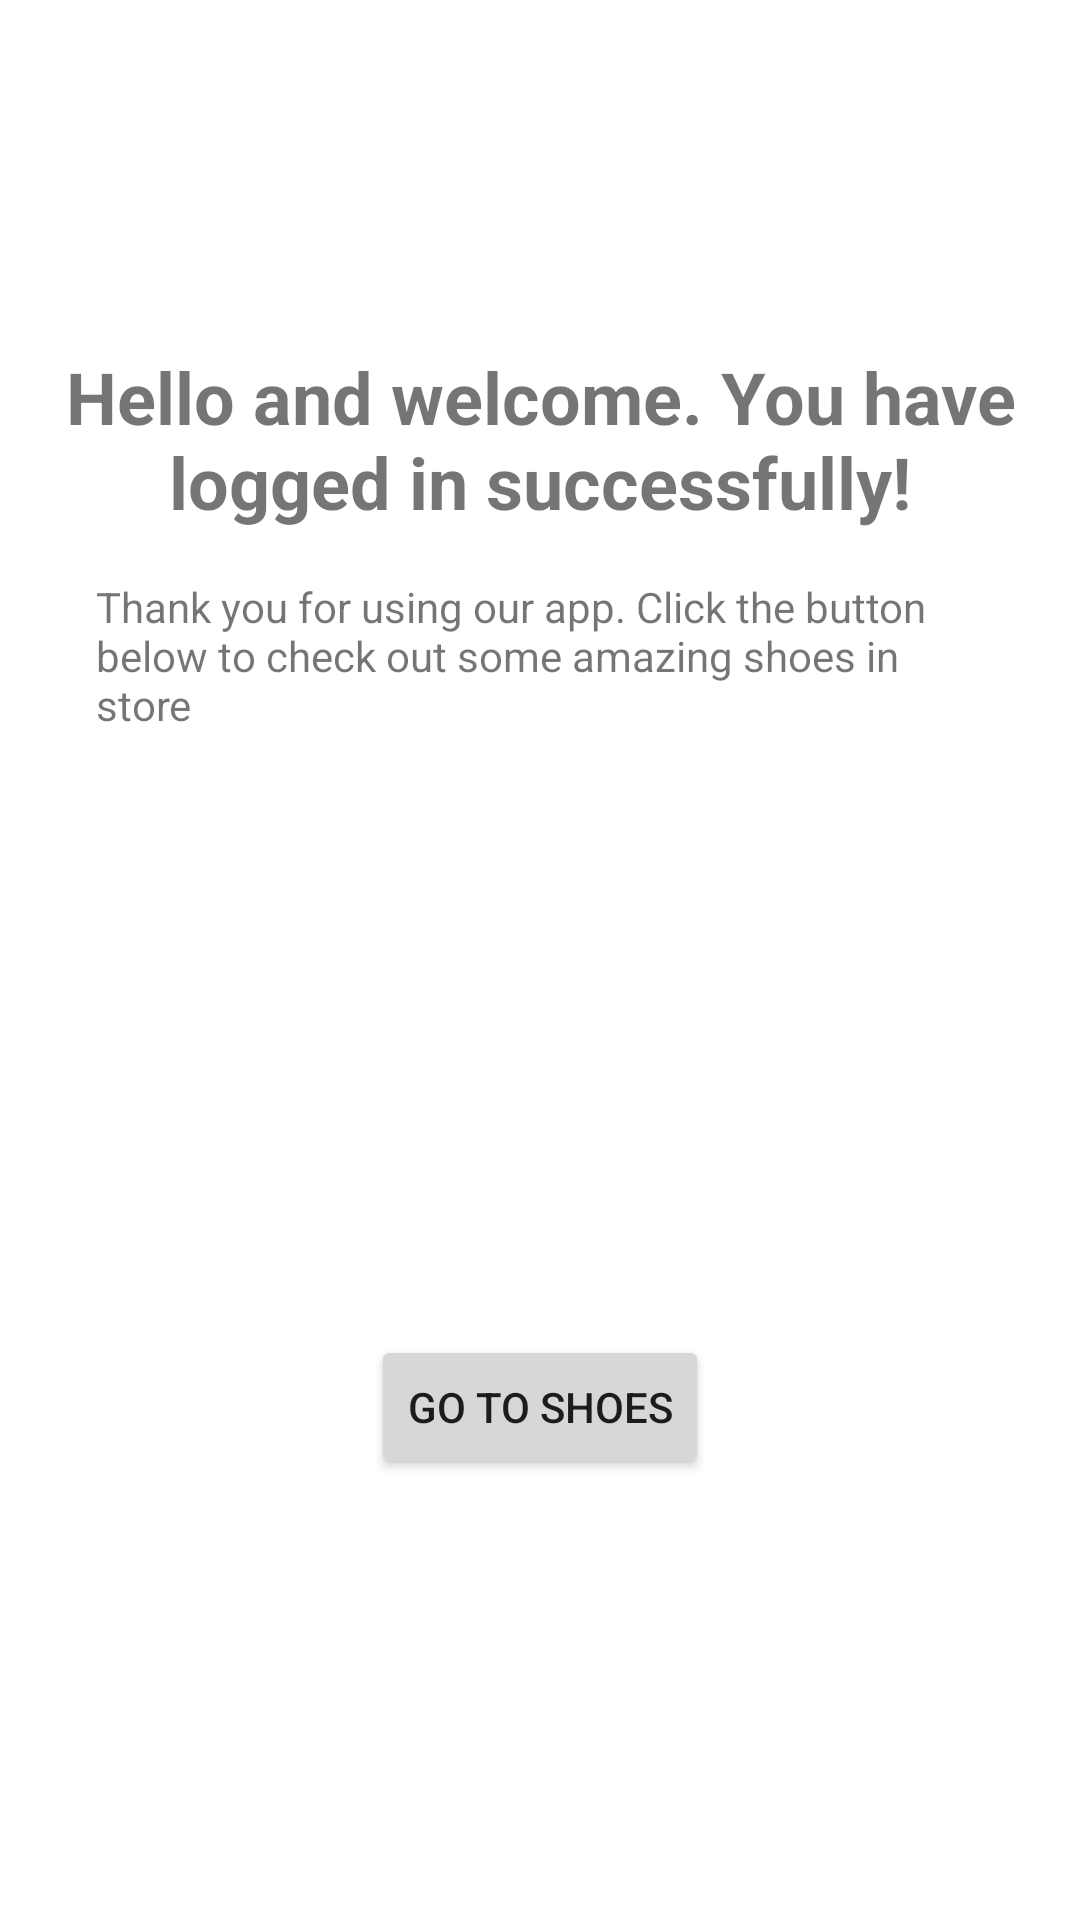

Produce the Android XML layout that renders to this screen, including the resource entries it uses.
<!-- AndroidManifest.xml: application theme Theme.ShoeStore -->
<!-- res/layout/fragment_login_success.xml -->
<?xml version="1.0" encoding="utf-8"?>
<layout
    xmlns:android="http://schemas.android.com/apk/res/android"
    xmlns:app="http://schemas.android.com/apk/res-auto">

    <androidx.constraintlayout.widget.ConstraintLayout
        android:layout_width="match_parent"
        android:layout_height="match_parent"
        android:padding="@dimen/general_padding">

        <TextView
            android:id="@+id/instruction_text"
            style="@style/LoginStyle"
            android:layout_width="wrap_content"
            android:layout_height="wrap_content"
            android:layout_marginTop="100dp"
            android:text="@string/loginsuccess"
            app:layout_constraintEnd_toEndOf="parent"
            app:layout_constraintHorizontal_bias="0.5"
            app:layout_constraintStart_toStartOf="parent"
            app:layout_constraintTop_toTopOf="parent" />

        <TextView
            android:id="@+id/failure_text"
            android:layout_width="0dp"
            android:layout_height="wrap_content"
            android:layout_marginTop="16dp"
            android:paddingLeft="@dimen/general_padding"
            android:paddingRight="@dimen/general_padding"
            android:text="@string/welcome_text"
            app:layout_constraintEnd_toEndOf="parent"
            app:layout_constraintHorizontal_bias="0.5"
            app:layout_constraintStart_toStartOf="parent"
            app:layout_constraintTop_toBottomOf="@+id/instruction_text" />

        <Button
            android:id="@+id/loginBtn"
            android:layout_width="wrap_content"
            android:layout_height="wrap_content"
            android:layout_marginBottom="131dp"
            android:text="@string/btnText"
            app:layout_constraintBottom_toBottomOf="parent"
            app:layout_constraintEnd_toEndOf="parent"
            app:layout_constraintHorizontal_bias="0.5"
            app:layout_constraintStart_toStartOf="parent" />
    </androidx.constraintlayout.widget.ConstraintLayout>

</layout>

    
<!-- resources referenced by this layout -->
<resources>
  <dimen name="general_padding">16dp</dimen>
  <string name="btnText">Go to shoes</string>
  <string name="loginsuccess">Hello and welcome. You have logged in successfully!</string>
  <string name="welcome_text">Thank you for using our app. Click the button below to check out some amazing shoes in store</string>
  <style name="LoginStyle">
          <item name="android:textSize">24sp</item>
          <item name="android:textStyle">bold</item>
          <item name="android:gravity">center</item>
      </style>
  <style name="Theme.ShoeStore" parent="Theme.MaterialComponents.DayNight.DarkActionBar">
          
          <item name="colorPrimary">@color/purple_500</item>
          <item name="colorPrimaryVariant">@color/purple_700</item>
          <item name="colorOnPrimary">@color/white</item>
          
          <item name="colorSecondary">@color/teal_200</item>
          <item name="colorSecondaryVariant">@color/teal_700</item>
          <item name="colorOnSecondary">@color/black</item>
          
          <item name="android:statusBarColor" tools:targetApi="l">?attr/colorPrimaryVariant</item>
          
      </style>
  <color name="purple_500">#FF6200EE</color>
  <color name="purple_700">#FF3700B3</color>
  <color name="white">#FFFFFFFF</color>
  <color name="teal_200">#FF03DAC5</color>
  <color name="teal_700">#FF018786</color>
  <color name="black">#FF000000</color>
</resources>
